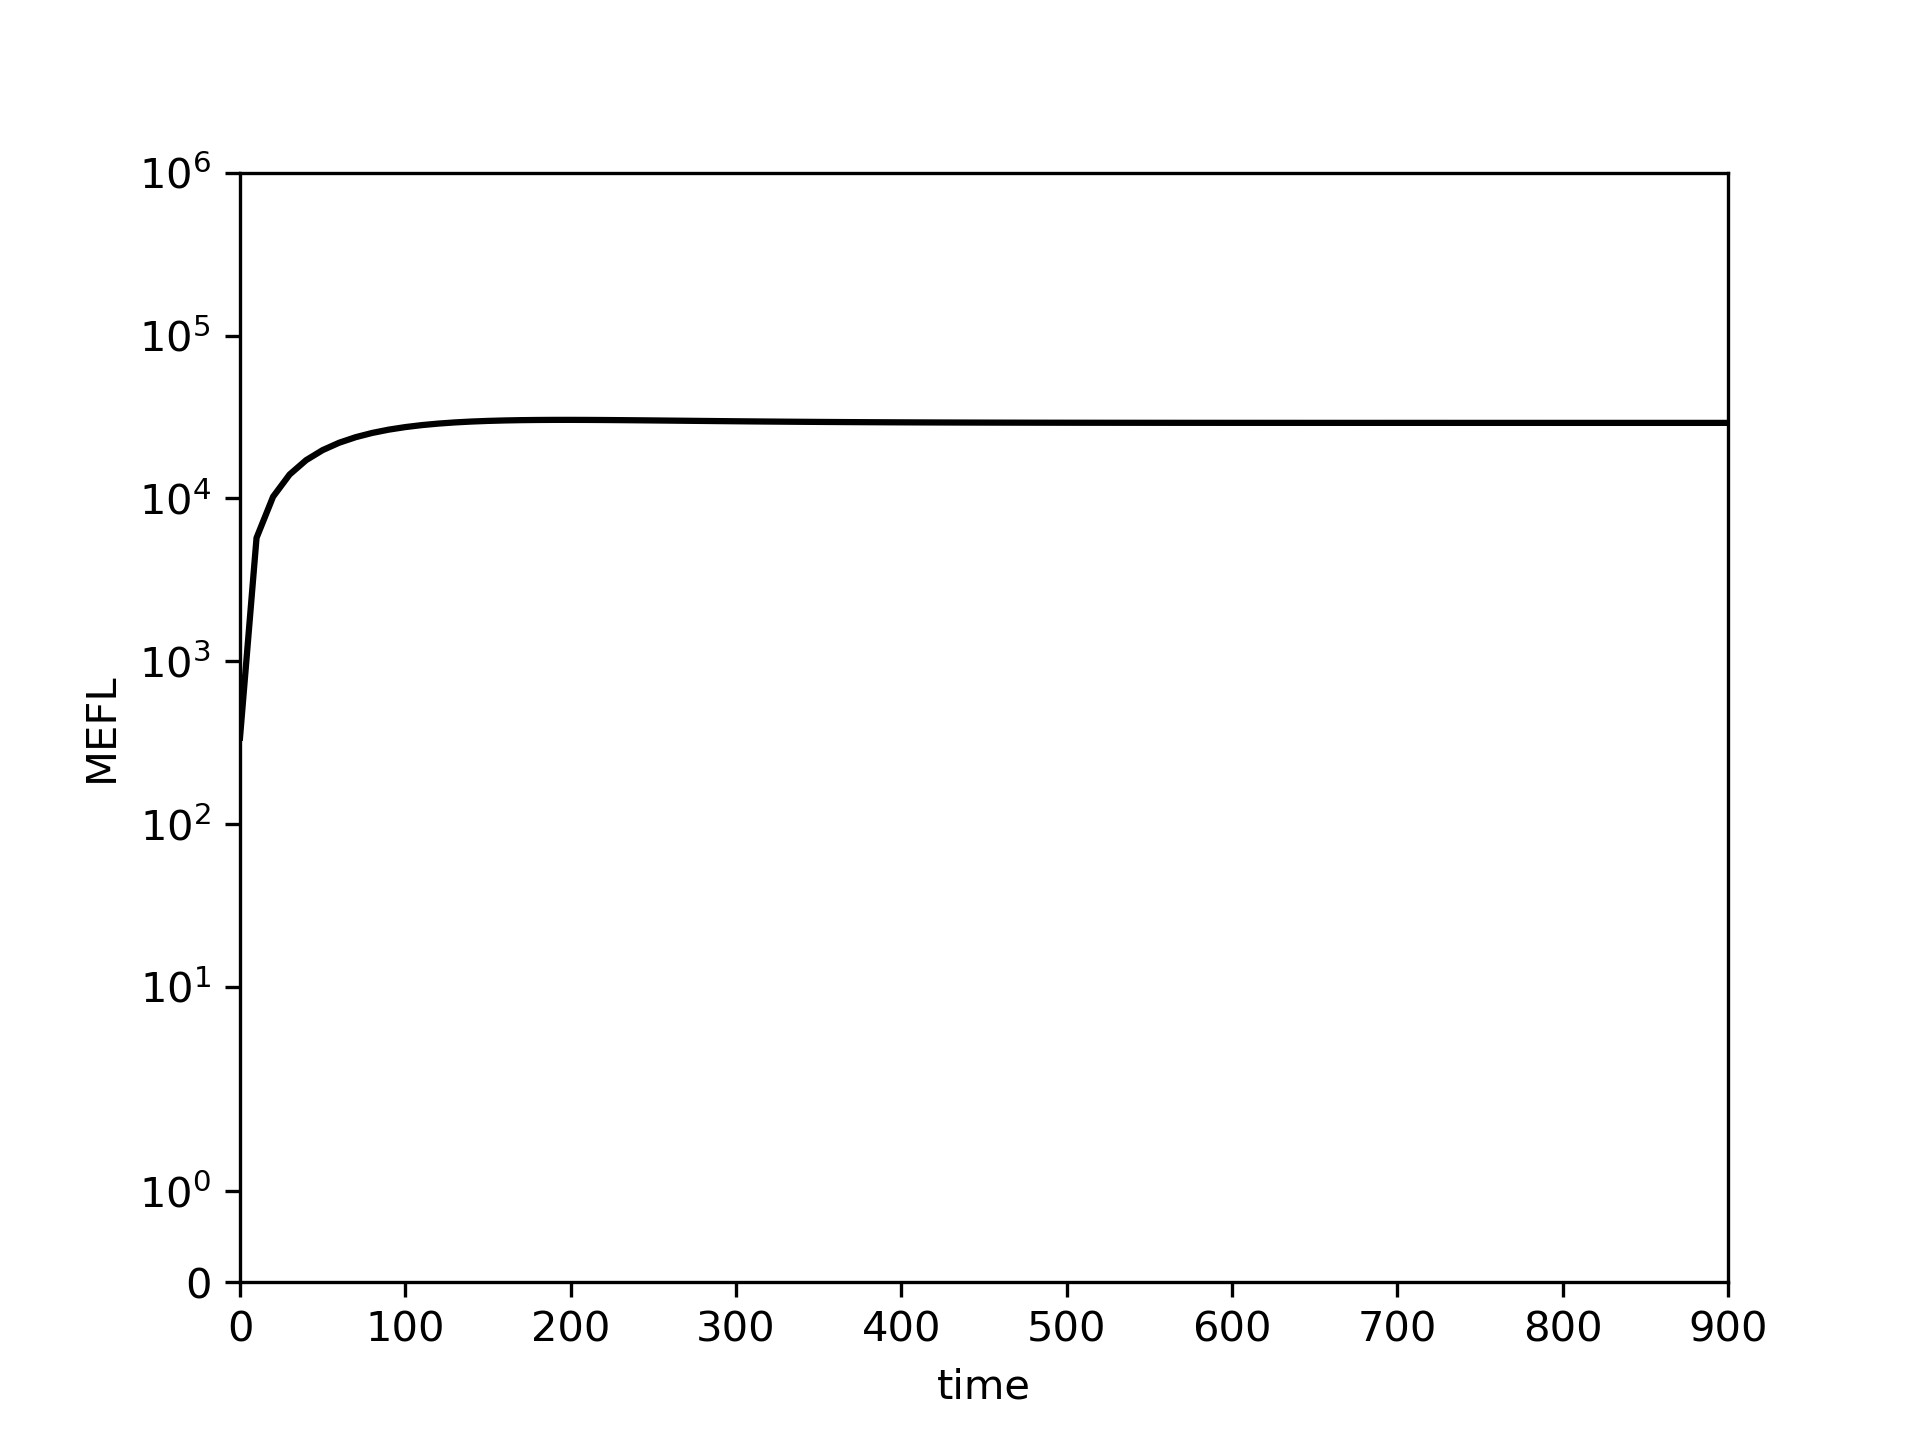

Data behind this chart, as committed beside it:
0.0, 10.0, 20.0, 30.0, 40.0, 50.0, 60.0, 70.0, 80.0, 90.0, 100.0, 110.0, 120.0, 130.0, 140.0, 150.0, 160.0, 170.0, 180.0, 190.0, 200.0, 210.0, 220.0, 230.0
339.2, 5725, 10244, 14027, 17183, 19810, 21987, 23783, 25257, 26459, 27431, 28209, 28824, 29302, 29666, 29936, 30128, 30256, 30333, 30369, 30373, 30353, 30313, 30261
